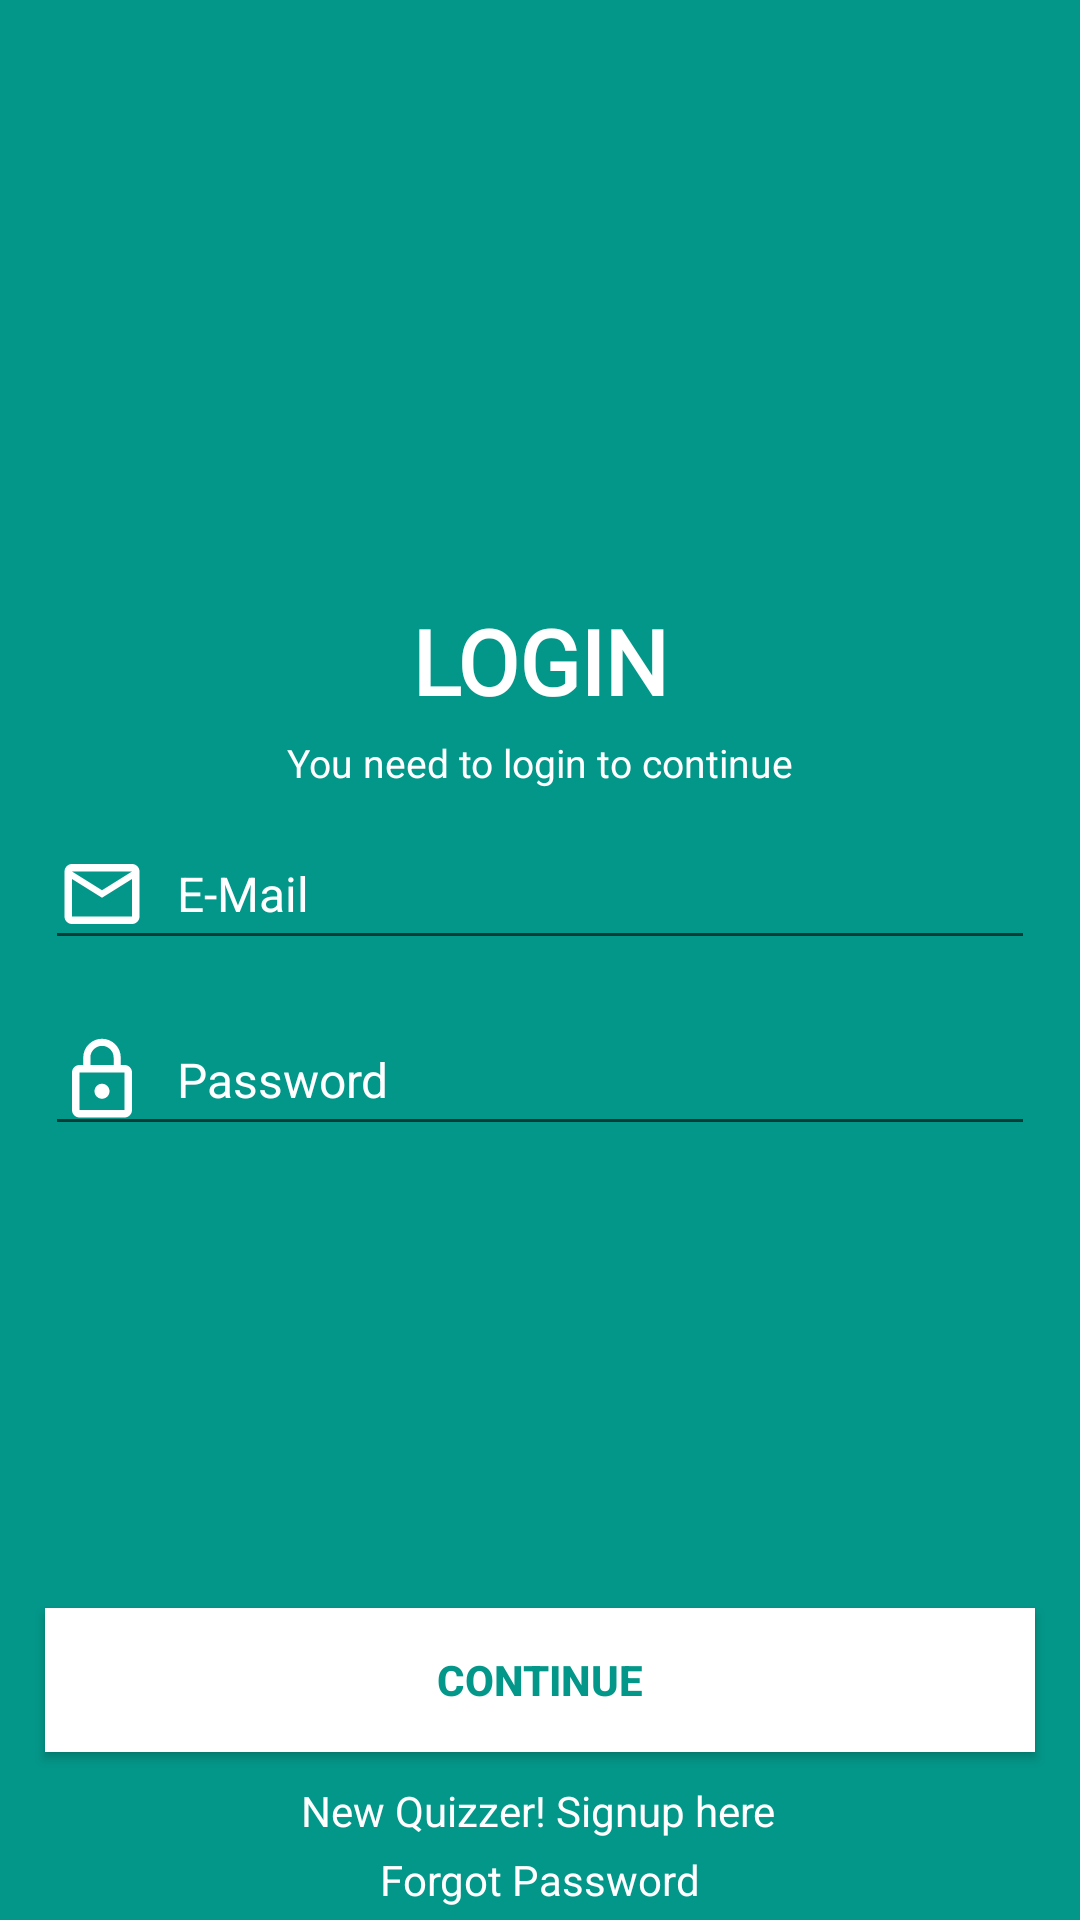

This screen was rendered from an Android layout file. Write that file and the resources it references.
<!-- AndroidManifest.xml: application theme Theme.BookingStats -->
<!-- res/layout/activity_login.xml -->
<?xml version="1.0" encoding="utf-8"?>
<androidx.constraintlayout.widget.ConstraintLayout xmlns:android="http://schemas.android.com/apk/res/android"
    xmlns:app="http://schemas.android.com/apk/res-auto"
    xmlns:tools="http://schemas.android.com/tools"
    android:layout_width="match_parent"
    android:layout_height="match_parent"
    android:background="#039789"
    android:keepScreenOn="true">

    <TextView
        android:id="@+id/textView7"
        android:layout_width="wrap_content"
        android:layout_height="wrap_content"
        android:layout_marginBottom="200dp"
        android:fontFamily="@font/ptsans"
        android:text="LOGIN"
        android:textColor="#fff"
        android:textSize="30sp"
        android:textStyle="bold"
        app:layout_constraintBottom_toBottomOf="parent"
        app:layout_constraintEnd_toEndOf="parent"
        app:layout_constraintStart_toStartOf="parent"
        app:layout_constraintTop_toTopOf="parent" />

    <ProgressBar
        android:id="@+id/login_progressbar"
        style="?android:attr/progressBarStyle"
        android:layout_width="wrap_content"
        android:layout_height="wrap_content"
        android:indeterminateDrawable="@drawable/progressbg"
        android:visibility="gone"
        app:layout_constraintBottom_toBottomOf="parent"
        app:layout_constraintEnd_toEndOf="parent"
        app:layout_constraintHorizontal_bias="0.5"
        app:layout_constraintStart_toStartOf="parent"
        app:layout_constraintTop_toTopOf="parent" />

    <EditText
        android:id="@+id/login_email"
        android:layout_width="0dp"
        android:layout_height="wrap_content"
        android:layout_marginLeft="15dp"
        android:layout_marginTop="10dp"
        android:layout_marginRight="15dp"
        android:drawableStart="@drawable/mailicon"
        android:drawablePadding="10dp"
        android:ems="10"
        android:hint="E-Mail"
        android:inputType="text"
        android:textColor="#fff"
        android:textColorHint="#fff"
        android:textSize="16sp"
        app:layout_constraintEnd_toEndOf="parent"
        app:layout_constraintStart_toStartOf="parent"
        app:layout_constraintTop_toBottomOf="@+id/textView25" />


    <EditText
        android:id="@+id/login_password"
        android:layout_width="0dp"
        android:layout_height="wrap_content"
        android:layout_marginTop="15dp"
        android:drawableStart="@drawable/passwordicon"
        android:drawablePadding="10dp"
        android:ems="10"
        android:hint="Password"
        android:inputType="text"
        android:textColor="#fff"
        android:textColorHint="#fff"
        android:textSize="16sp"
        app:layout_constraintEnd_toEndOf="@+id/login_email"
        app:layout_constraintStart_toStartOf="@+id/login_email"
        app:layout_constraintTop_toBottomOf="@+id/login_email" />

    <Button
        android:id="@+id/login_btn"
        android:layout_width="0dp"
        android:layout_height="wrap_content"
        android:layout_marginLeft="15dp"
        android:layout_marginRight="15dp"
        android:layout_marginBottom="10dp"
        android:background="#fff"
        android:text="CONTINUE"
        android:textColor="#039789"
        android:textSize="14sp"
        android:textStyle="bold"
        app:backgroundTint="#FFFFFF"
        app:layout_constraintBottom_toTopOf="@+id/gotoregisterpage"
        app:layout_constraintEnd_toEndOf="parent"
        app:layout_constraintStart_toStartOf="parent" />

    <TextView
        android:id="@+id/textView25"
        android:layout_width="wrap_content"
        android:layout_height="wrap_content"
        android:layout_margin="5dp"
        android:text="You need to login to continue"
        android:textColor="#fff"
        android:textSize="13sp"
        app:layout_constraintEnd_toEndOf="@+id/textView7"
        app:layout_constraintStart_toStartOf="@+id/textView7"
        app:layout_constraintTop_toBottomOf="@+id/textView7" />

    <TextView
        android:id="@+id/gotoregisterpage"
        android:layout_width="wrap_content"
        android:layout_height="wrap_content"
        android:layout_marginBottom="4dp"
        android:text="New Quizzer! Signup here"
        android:textColor="#fff"
        app:layout_constraintBottom_toTopOf="@+id/go_to_forgetPassword"
        app:layout_constraintEnd_toEndOf="parent"
        app:layout_constraintHorizontal_bias="0.498"
        app:layout_constraintStart_toStartOf="parent" />

    <TextView
        android:id="@+id/go_to_forgetPassword"
        android:layout_width="wrap_content"
        android:layout_height="wrap_content"
        android:layout_marginBottom="4dp"
        android:text="Forgot Password"
        android:textColor="#fff"
        app:layout_constraintBottom_toBottomOf="parent"
        app:layout_constraintEnd_toEndOf="parent"
        app:layout_constraintStart_toStartOf="parent" />

    <ProgressBar
        android:id="@+id/progressBarDialog"
        style="?android:attr/progressBarStyle"
        android:layout_width="wrap_content"
        android:layout_height="wrap_content"
        android:indeterminateDrawable="@drawable/progressbg"
        android:visibility="invisible"
        app:layout_constraintBottom_toBottomOf="parent"
        app:layout_constraintEnd_toEndOf="parent"
        app:layout_constraintHorizontal_bias="0.5"
        app:layout_constraintStart_toStartOf="parent"
        app:layout_constraintTop_toTopOf="parent" />
</androidx.constraintlayout.widget.ConstraintLayout>
<!-- resources referenced by this layout -->
<resources>
  <!-- drawable mailicon (drawable) -->
  <vector xmlns:android="http://schemas.android.com/apk/res/android"
          android:width="30dp"
          android:height="30dp"
          android:viewportWidth="24.0"
          android:viewportHeight="24.0">
      <path
          android:fillColor="#fff"
          android:pathData="M20,4L4,4c-1.1,0 -1.99,0.9 -1.99,2L2,18c0,1.1 0.9,2 2,2h16c1.1,0 2,-0.9 2,-2L22,6c0,-1.1 -0.9,-2 -2,-2zM20,18L4,18L4,8l8,5 8,-5v10zM12,11L4,6h16l-8,5z"/>
  </vector>
  <!-- drawable passwordicon (drawable) -->
  <vector xmlns:android="http://schemas.android.com/apk/res/android"
          android:width="30dp"
          android:height="30dp"
          android:viewportWidth="24.0"
          android:viewportHeight="24.0">
      <path
          android:fillColor="#fff"
          android:pathData="M12,17c1.1,0 2,-0.9 2,-2s-0.9,-2 -2,-2 -2,0.9 -2,2 0.9,2 2,2zM18,8h-1L17,6c0,-2.76 -2.24,-5 -5,-5S7,3.24 7,6v2L6,8c-1.1,0 -2,0.9 -2,2v10c0,1.1 0.9,2 2,2h12c1.1,0 2,-0.9 2,-2L20,10c0,-1.1 -0.9,-2 -2,-2zM8.9,6c0,-1.71 1.39,-3.1 3.1,-3.1s3.1,1.39 3.1,3.1v2L8.9,8L8.9,6zM18,20L6,20L6,10h12v10z"/>
  </vector>
  <style name="Theme.BookingStats" parent="Theme.MaterialComponents.DayNight.NoActionBar">
          
          <item name="colorPrimary">@color/purple_500</item>
          <item name="colorPrimaryVariant">@color/purple_700</item>
          <item name="colorOnPrimary">@color/white</item>
          
          <item name="colorSecondary">@color/teal_200</item>
          <item name="colorSecondaryVariant">@color/teal_700</item>
          <item name="colorOnSecondary">@color/black</item>
          
          <item name="android:statusBarColor" tools:targetApi="l">?attr/colorPrimaryVariant</item>
          
      </style>
  <color name="purple_500">#FF6200EE</color>
  <color name="purple_700">#FF3700B3</color>
  <color name="white">#FFFFFFFF</color>
  <color name="teal_200">#FF03DAC5</color>
  <color name="teal_700">#FF018786</color>
  <color name="black">#FF000000</color>
</resources>
